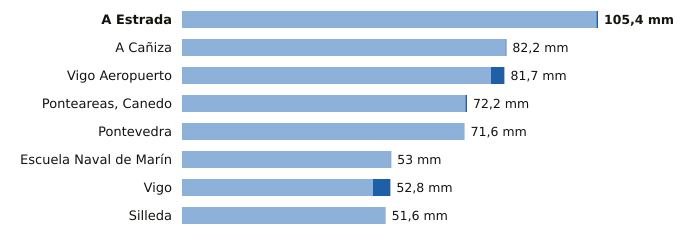

The data file committed next to this chart (first rows):
estacion, provincia, indicativo, mm_6_dias_anteriores, mm_hoy, mm_7_dias, horas_de_hoy
A Estrada, Pontevedra, 1468X, 105.0, 0.4, 105.4, 2
A Cañiza, Pontevedra, 1719, 82.0, 0.2, 82.2, 1
Vigo Aeropuerto, Pontevedra, 1495, 78.3, 3.4, 81.7, 3
Ponteareas, Canedo, Pontevedra, 1723X, 71.8, 0.4, 72.2, 2
Pontevedra, Pontevedra, 1484C, 71.6, 0.0, 71.6, 3
Escuela Naval de Marín, Pontevedra, 1486E, 52.9, 0.1, 53.0, 3
Vigo, Pontevedra, 1496X, 48.4, 4.4, 52.8, 3
Silleda, Pontevedra, 1466A, 51.6, 0.0, 51.6, 1
